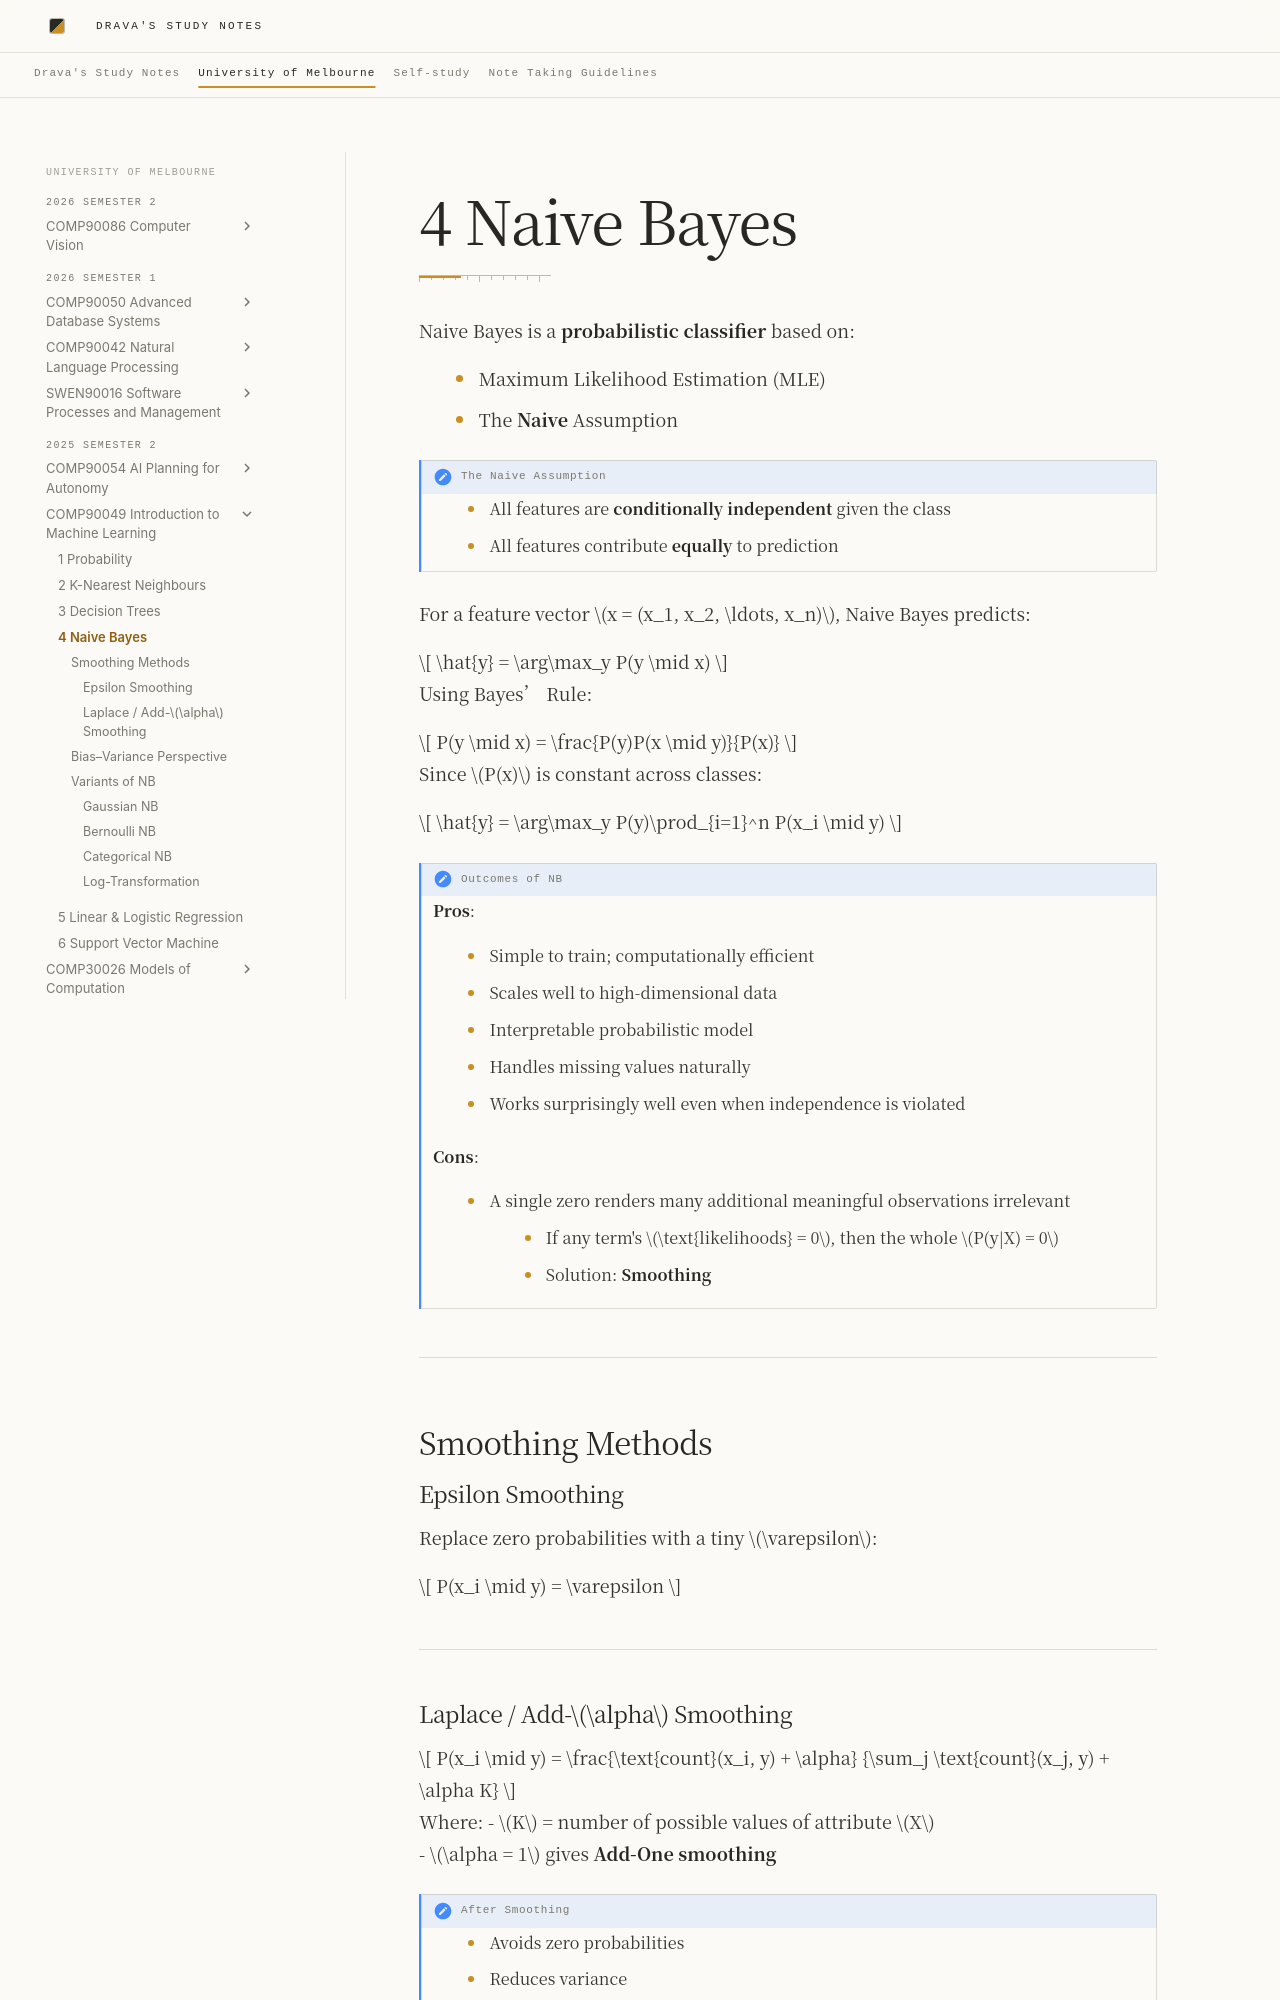

repository: DravaMmonk/study-notes · page: Unimelb/25S2/IML/04-NB.html · generator: mkdocs

# 4 Naive Bayes

Naive Bayes is a **probabilistic classifier** based on:

- Maximum Likelihood Estimation (MLE)
- The **Naive** Assumption 

> [!NOTE] The Naive Assumption
> 
> - All features are **conditionally independent** given the class  
> - All features contribute **equally** to prediction  

For a feature vector $x = (x_1, x_2, \ldots, x_n)$, Naive Bayes predicts:

$$
\hat{y} = \arg\max_y P(y \mid x)
$$

Using Bayes’ Rule:

$$
P(y \mid x) = \frac{P(y)P(x \mid y)}{P(x)}
$$

Since $P(x)$ is constant across classes:

$$
\hat{y} = \arg\max_y P(y)\prod_{i=1}^n P(x_i \mid y)
$$

> [!note] Outcomes of NB
> 
> **Pros**:
> 
> - Simple to train; computationally efficient  
> - Scales well to high-dimensional data  
> - Interpretable probabilistic model  
> - Handles missing values naturally  
> - Works surprisingly well even when independence is violated
> 
> **Cons**:
> 
> - A single zero renders many additional meaningful observations irrelevant
> 	- If any term's $\text{likelihoods} = 0$, then the whole $P(y|X) = 0$
> 	- Solution: **Smoothing**

---

## Smoothing Methods

### Epsilon Smoothing
Replace zero probabilities with a tiny $\varepsilon$:

$$
P(x_i \mid y) = \varepsilon
$$

---
